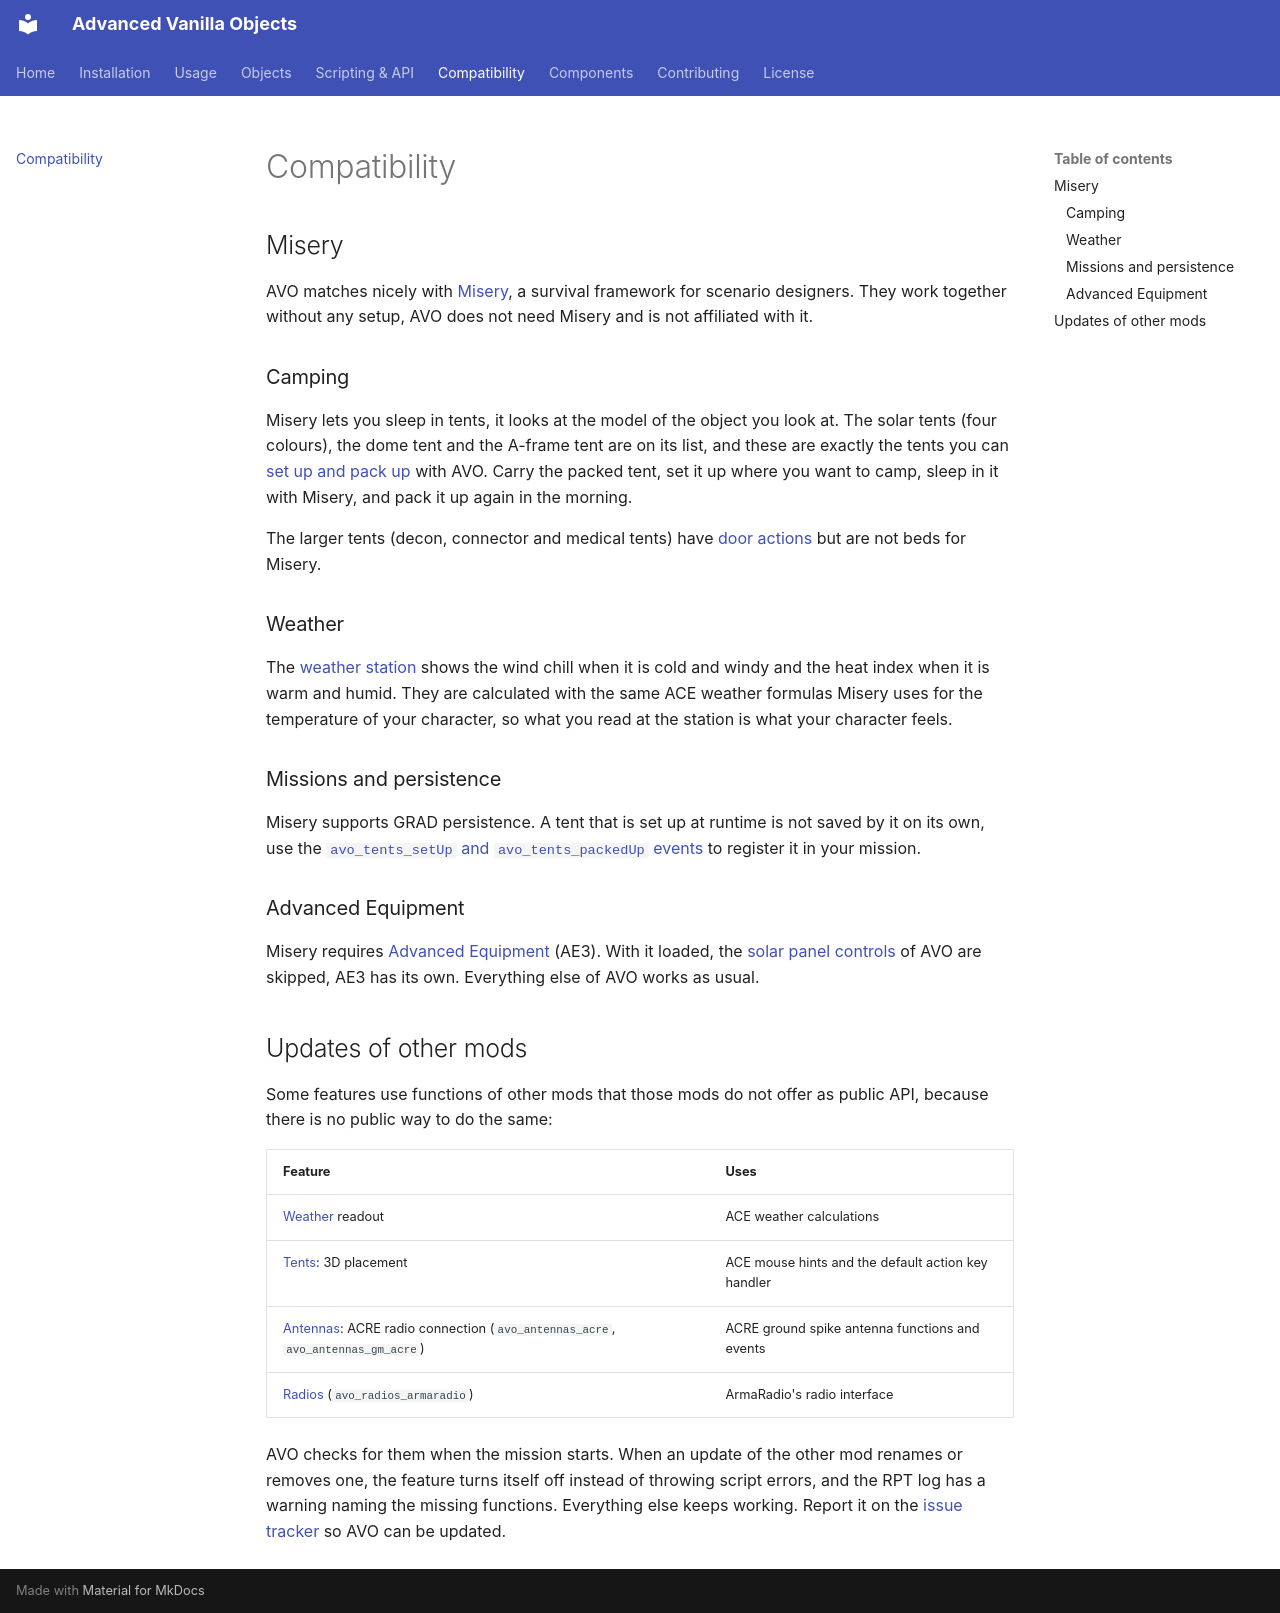

repository: Andx667/advanced-vanilla-objects · page: compatibility/index.html · generator: mkdocs

# Compatibility

## Misery

AVO matches nicely with [Misery](https://github.com/TenuredCLOUD/Misery), a survival framework for scenario designers. They work together without any setup, AVO does not need Misery and is not affiliated with it.

### Camping

Misery lets you sleep in tents, it looks at the model of the object you look at. The solar tents (four colours), the dome tent and the A-frame tent are on its list, and these are exactly the tents you can [set up and pack up](objects/tents.md) with AVO. Carry the packed tent, set it up where you want to camp, sleep in it with Misery, and pack it up again in the morning.

The larger tents (decon, connector and medical tents) have [door actions](objects/animations.md#tents) but are not beds for Misery.

### Weather

The [weather station](objects/weather.md) shows the wind chill when it is cold and windy and the heat index when it is warm and humid. They are calculated with the same ACE weather formulas Misery uses for the temperature of your character, so what you read at the station is what your character feels.

### Missions and persistence

Misery supports GRAD persistence. A tent that is set up at runtime is not saved by it on its own, use the [`avo_tents_setUp` and `avo_tents_packedUp` events](scripting.md#events) to register it in your mission.

### Advanced Equipment

Misery requires [Advanced Equipment](https://github.com/y0014984/Advanced-Equipment) (AE3). With it loaded, the [solar panel controls](objects/animations.md#solar-panels) of AVO are skipped, AE3 has its own. Everything else of AVO works as usual.

## Updates of other mods

Some features use functions of other mods that those mods do not offer as public API, because there is no public way to do the same:

| Feature | Uses |
| --- | --- |
| [Weather](objects/weather.md) readout | ACE weather calculations |
| [Tents](objects/tents.md): 3D placement | ACE mouse hints and the default action key handler |
| [Antennas](objects/antennas.md): ACRE radio connection (`avo_antennas_acre`, `avo_antennas_gm_acre`) | ACRE ground spike antenna functions and events |
| [Radios](objects/radios.md) (`avo_radios_armaradio`) | ArmaRadio's radio interface |

AVO checks for them when the mission starts. When an update of the other mod renames or removes one, the feature turns itself off instead of throwing script errors, and the RPT log has a warning naming the missing functions. Everything else keeps working. Report it on the [issue tracker](https://github.com/Andx667/advanced-vanilla-objects/issues) so AVO can be updated.
